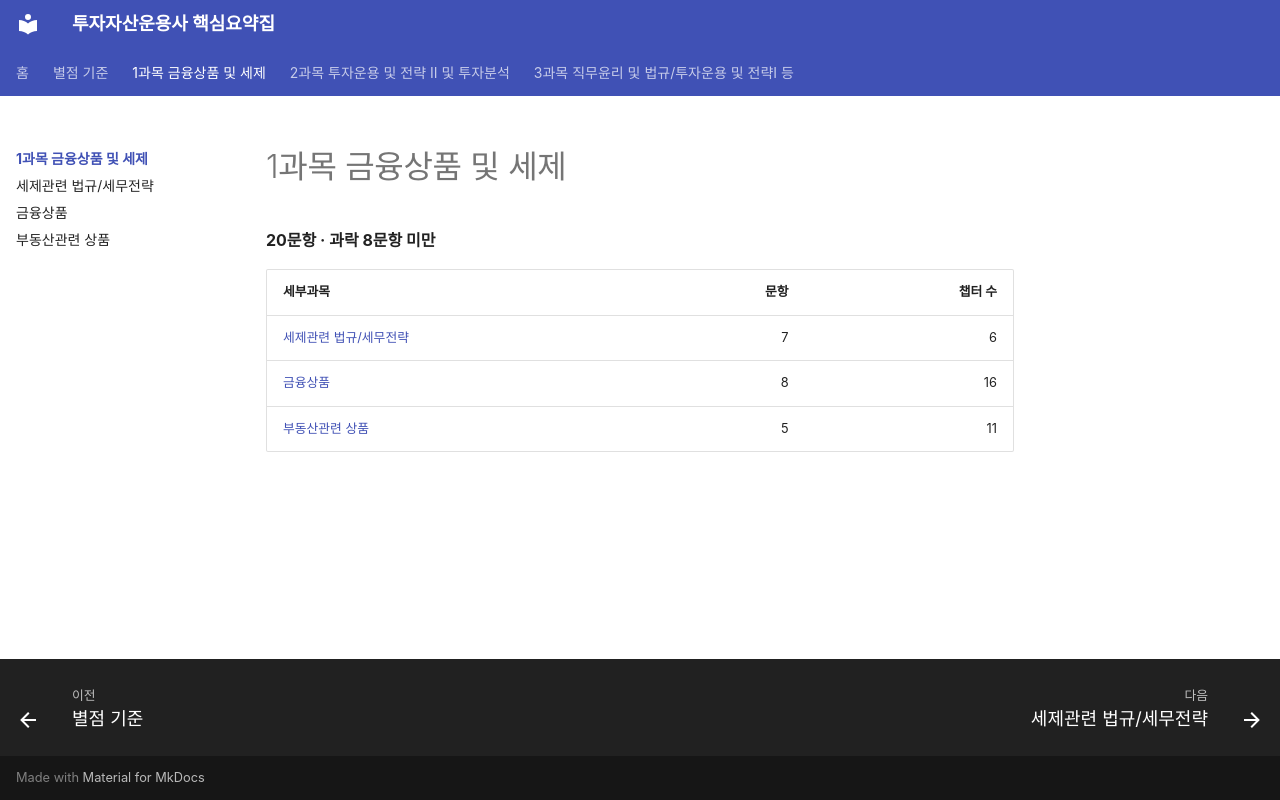

repository: k-haechan/investment-manager-summary · page: subject-1/index.html · generator: mkdocs

# 1과목 금융상품 및 세제

**20문항 · 과락 8문항 미만**

| 세부과목 | 문항 | 챕터 수 |
|---|---:|---:|
| [세제관련 법규/세무전략](tax.md) | 7 | 6 |
| [금융상품](financial-products.md) | 8 | 16 |
| [부동산관련 상품](real-estate.md) | 5 | 11 |
